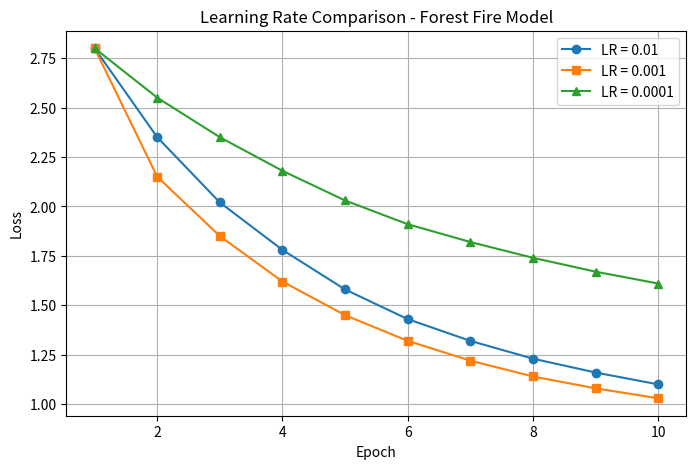

This chart was generated by the following Python code: (Note: this script raises an exception after producing the figure.)
import numpy as np
import matplotlib.pyplot as plt

epochs = np.arange(1, 11)

lr_001 = [2.8, 2.35, 2.02, 1.78, 1.58, 1.43, 1.32, 1.23, 1.16, 1.10]
lr_0001 = [2.8, 2.15, 1.85, 1.62, 1.45, 1.32, 1.22, 1.14, 1.08, 1.03]
lr_00001 = [2.8, 2.55, 2.35, 2.18, 2.03, 1.91, 1.82, 1.74, 1.67, 1.61]

plt.figure(figsize=(8, 5))

plt.plot(epochs, lr_001, marker='o', label='LR = 0.01')
plt.plot(epochs, lr_0001, marker='s', label='LR = 0.001')
plt.plot(epochs, lr_00001, marker='^', label='LR = 0.0001')

plt.xlabel("Epoch")
plt.ylabel("Loss")
plt.title("Learning Rate Comparison - Forest Fire Model")
plt.legend()
plt.grid(True)

plt.savefig("results/hyperparameter_comparison.png", dpi=200)
plt.close()

print("===== HYPERPARAMETER COMPARISON =====")
print("Learning Rate 0.01 Final Loss:", lr_001[-1])
print("Learning Rate 0.001 Final Loss:", lr_0001[-1])
print("Learning Rate 0.0001 Final Loss:", lr_00001[-1])
print("Best Learning Rate: 0.001")
print("Saved: results/hyperparameter_comparison.png")
print("Hyperparameter comparison: SUCCESS")
